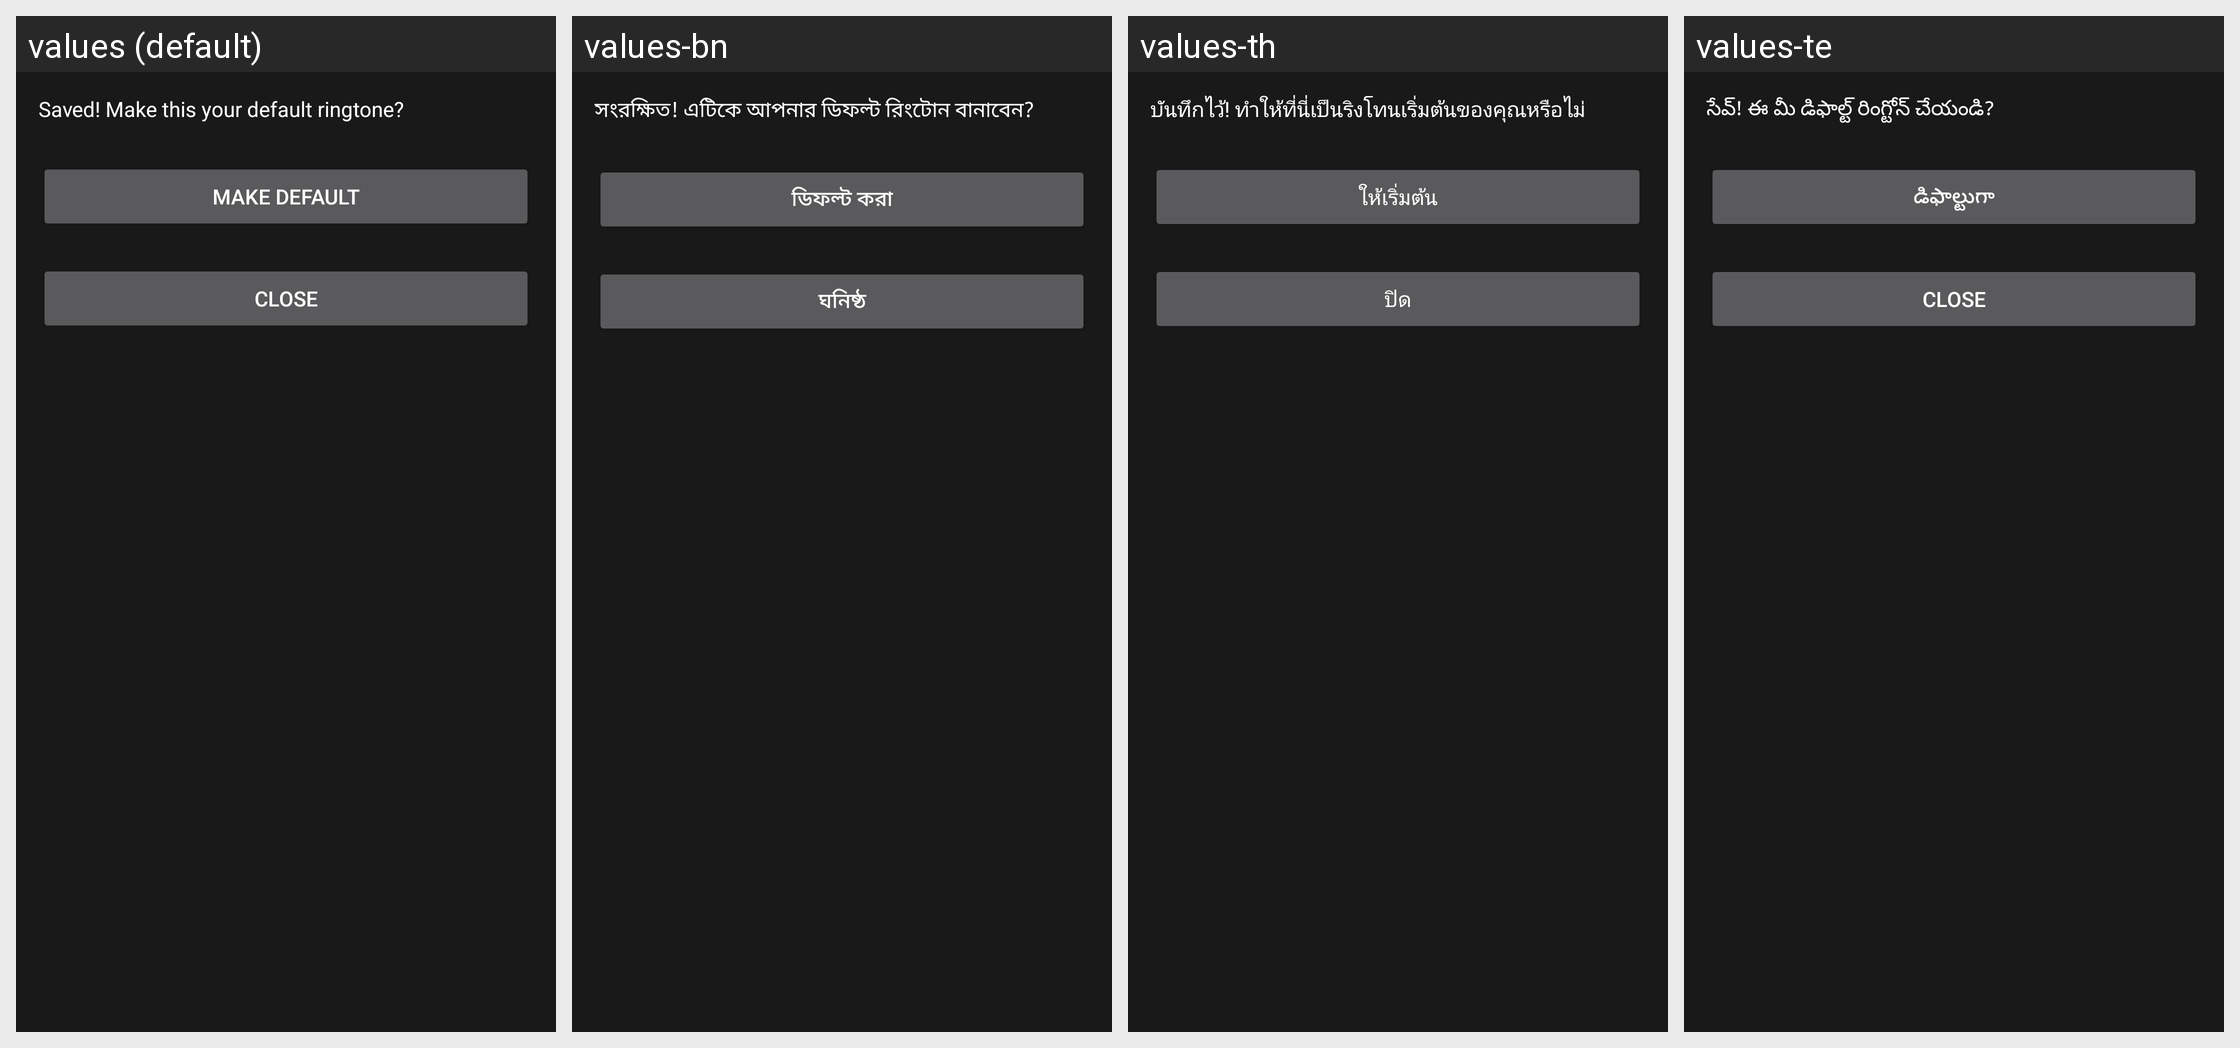

For this localized Android screen grid, give each drawn string resource with its value in every locale shown.
Android screen res/layout/after_save_action.xml rendered under 4 locales, left to right: values (default), values-bn, values-th, values-te. Device: Nexus 5 (rendered at 1080×1920; each locale shown at half size, 540×960, under a caption strip naming it); theme AppTheme.
Other locales in the repository, not shown: values-af, values-am, values-ar, values-az, values-be, values-bg, values-bs, values-ca, values-cs, values-cy, values-da, values-de, values-el, values-en, values-es, values-et, values-eu, values-fa, values-fi, values-fr-rCA, values-ga, values-gd, values-gl, values-gu, values-hi, values-hr, values-ht, values-hu, values-hy, values-id, values-in, values-is, values-it, values-ja, values-ka, values-kk, values-km-rKH, values-kn, values-ko, values-ky, values-lb, values-lo, values-lt, values-lv, values-mg, values-mi, values-mk, values-ml, values-mn-rMN, values-mr, values-ms, values-mt, values-my, values-nb, values-ne, values-nl, values-no, values-pa, values-pl, values-pt, values-ro, values-ru, values-si, values-sk, values-sl, values-sq, values-sr, values-su, values-sv, values-sw, values-ta, values-tg, values-tl, values-tr, values-uk, values-ur, values-uz, values-vi, values-xh, values-yi, values-zh, values-zh-rTW, values-zu.
Strings drawn on this screen, with the default value and each locale's value (text and hints the layout hard-codes, and strings that could not be matched under every locale, appear in the picture but are not listed):

what_to_do_with_ringtone
  values: Saved! Make this your default ringtone?
  values-bn: সংরক্ষিত! এটিকে আপনার ডিফল্ট রিংটোন বানাবেন?
  values-th: บันทึกไว้! ทำให้ที่นี่เป็นริงโทนเริ่มต้นของคุณหรือไม่
  values-te: సేవ్! ఈ మీ డిఫాల్ట్ రింగ్టోన్ చేయండి?

make_default_ringtone_button
  values: Make Default
  values-bn: ডিফল্ট করা
  values-th: ให้เริ่มต้น
  values-te: డిఫాల్టుగా

do_nothing_with_ringtone_button
  values: Close
  values-bn: ঘনিষ্ঠ
  values-th: ปิด
  values-te: Close
